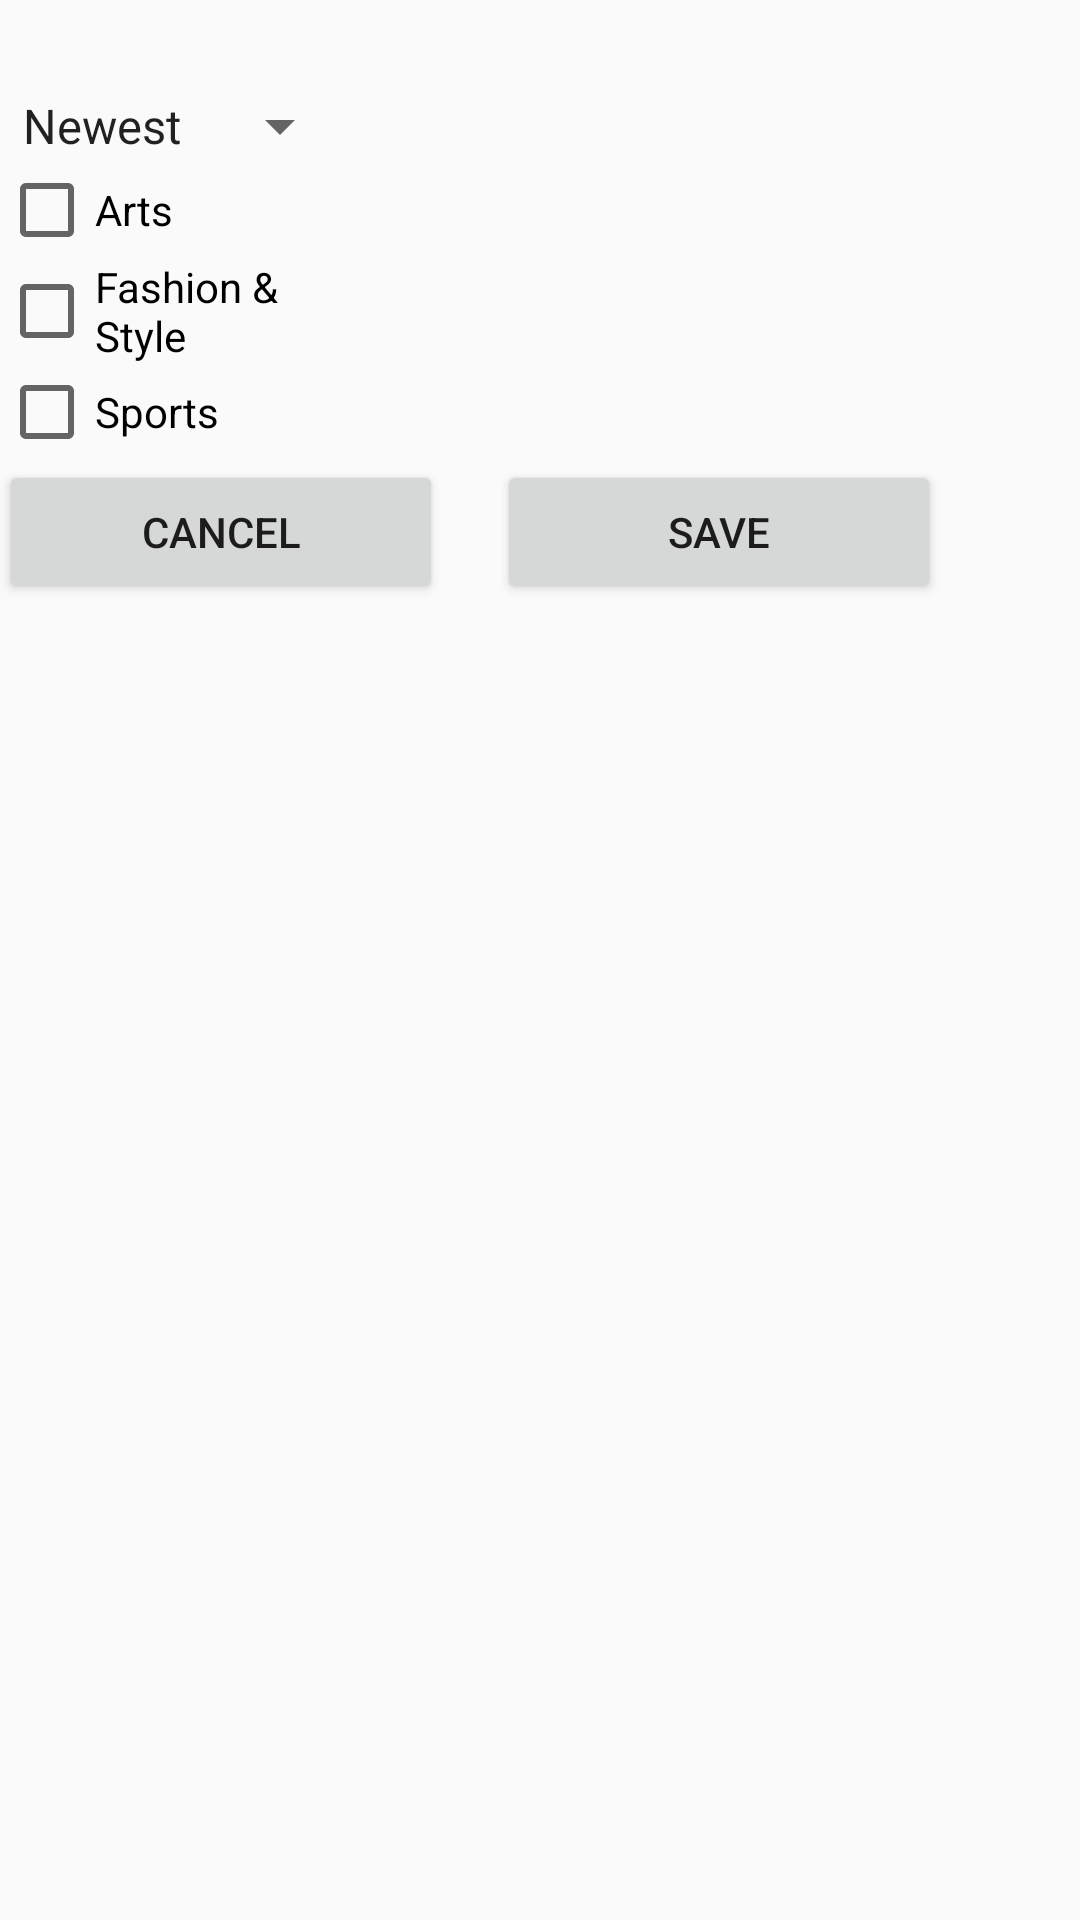

Layout XML and referenced resources for this Android screen:
<!-- AndroidManifest.xml: application theme AppTheme -->
<!-- res/layout/activity_filter.xml -->
<?xml version="1.0" encoding="utf-8"?>
<RelativeLayout xmlns:android="http://schemas.android.com/apk/res/android"
    xmlns:tools="http://schemas.android.com/tools"
    android:id="@+id/activity_filter"
    android:layout_width="match_parent"
    android:layout_height="match_parent"
    android:paddingBottom="@dimen/activity_vertical_margin"
    android:paddingLeft="@dimen/activity_horizontal_margin"
    android:paddingRight="@dimen/activity_horizontal_margin"
    android:paddingTop="@dimen/activity_vertical_margin"
    tools:context="com.codepath.nytimessearch.activities.FilterActivity">



    <LinearLayout
        android:id="@+id/checkboxes"
        android:orientation="vertical"
        android:layout_width="match_parent"
        android:layout_height="match_parent"
        android:layout_marginTop="30dp"
        android:layout_alignParentLeft="true"
        android:layout_alignParentStart="true"
        android:layout_alignParentRight="true"
        android:layout_alignParentEnd="true">

        <Spinner
            android:id="@+id/spSorter"
            android:layout_width="wrap_content"
            android:entries="@array/sorting_array"
            android:layout_height="wrap_content"
            android:layout_centerVertical="true"
            android:layout_alignParentLeft="true"
            android:layout_alignParentStart="true" />

        <CheckBox android:id="@+id/checkbox_arts"
            android:layout_width="105dp"
            android:layout_height="wrap_content"
            android:text="Arts" />
        <CheckBox android:id="@+id/checkbox_fashion"
            android:layout_width="105dp"
            android:layout_height="wrap_content"
            android:text="Fashion &amp; Style" />
        <CheckBox android:id="@+id/checkbox_sports"
            android:layout_width="105dp"
            android:layout_height="wrap_content"
            android:text="Sports" />

        <RelativeLayout
            android:layout_width="wrap_content"
            android:layout_height="wrap_content">

            <Button
                android:text="@string/Cancel"
                android:layout_width="148dp"
                android:layout_height="wrap_content"
                android:id="@+id/button2"
                android:onClick="onCancel" />

            <Button
                android:text="@string/Save"
                android:layout_width="148dp"
                android:layout_height="wrap_content"
                android:id="@+id/button"
                android:layout_alignParentTop="true"
                android:layout_toRightOf="@+id/button2"
                android:layout_toEndOf="@+id/button2"
                android:layout_marginLeft="18dp"
                android:layout_marginStart="18dp"
                android:onClick="onSaveItem" />

        </RelativeLayout>

    </LinearLayout>




</RelativeLayout>
<!-- resources referenced by this layout -->
<resources>
  <string-array name="sorting_array">
          <item>Newest</item>
          <item>Oldest</item>
      </string-array>
  <string name="Cancel">Cancel</string>
  <string name="Save">Save</string>
  <style name="AppTheme" parent="Theme.AppCompat.Light.NoActionBar">
      </style>
</resources>
